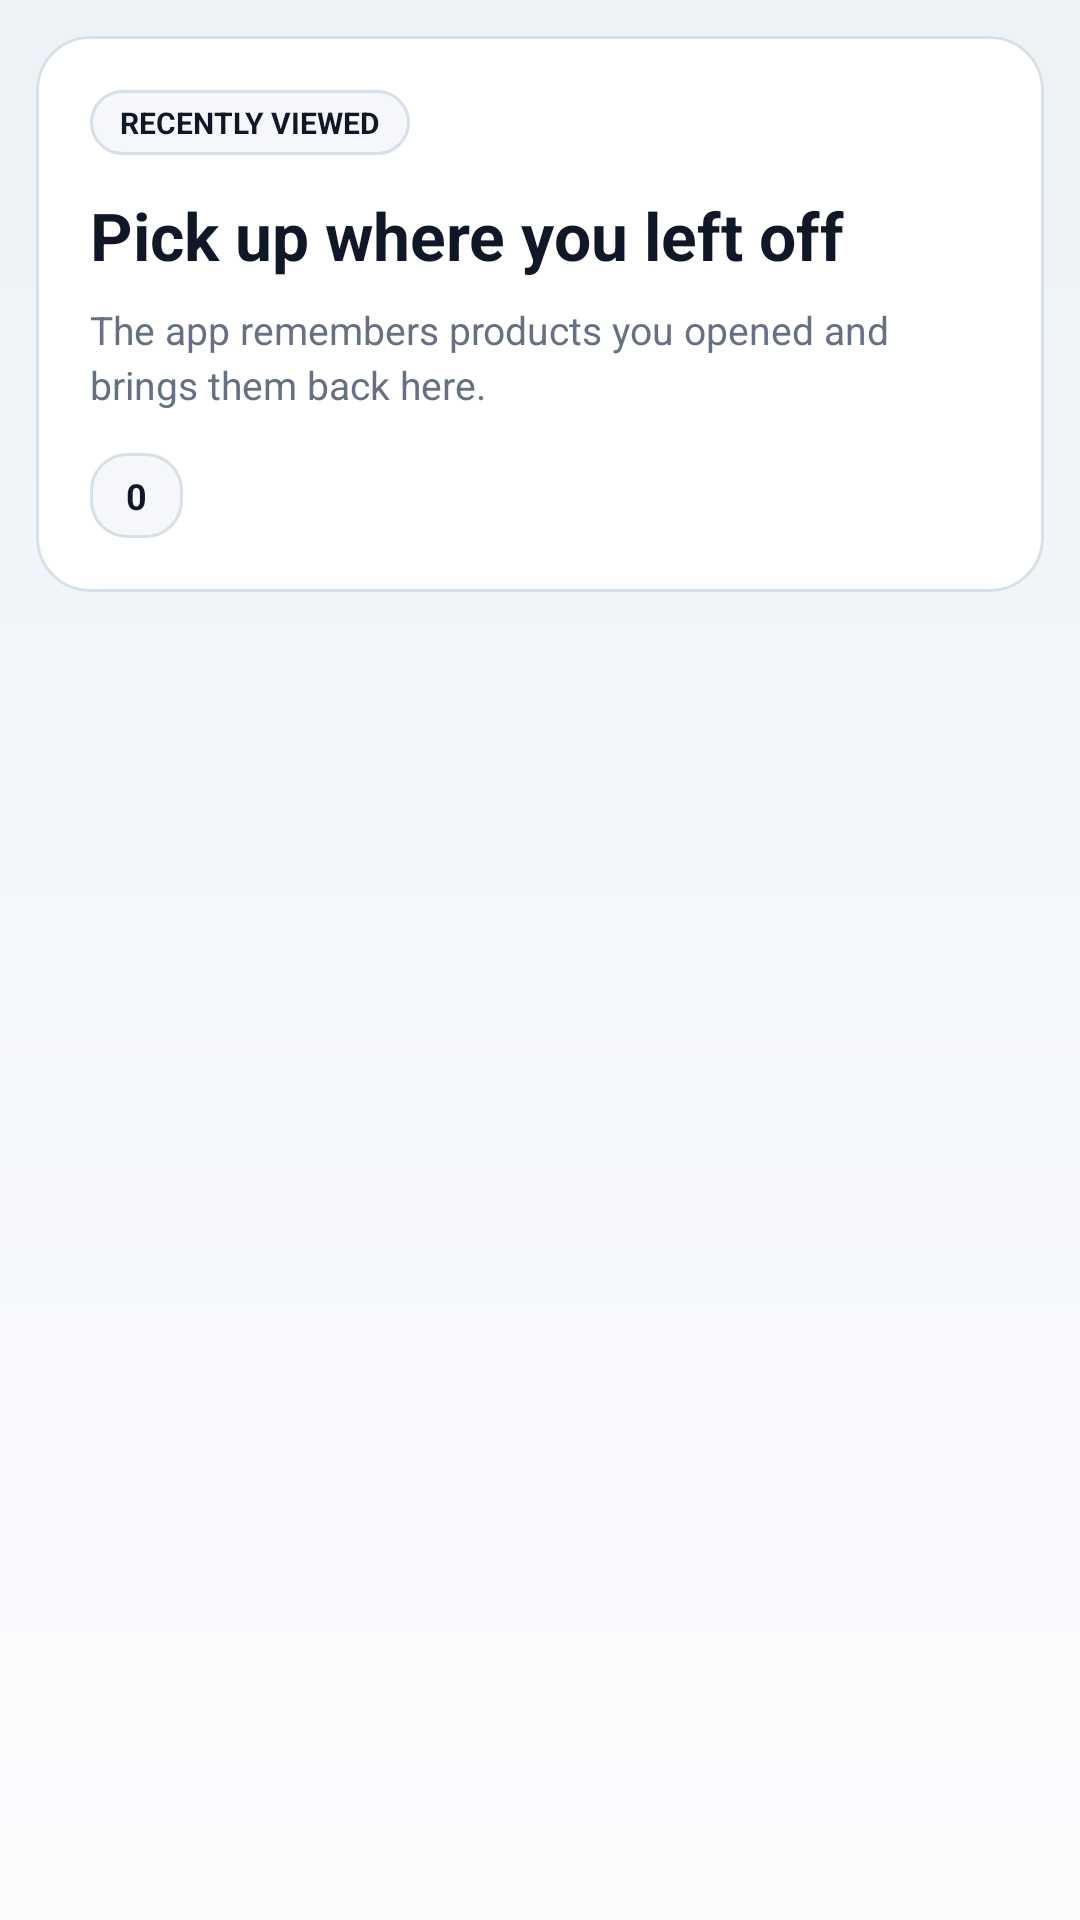

Android layout source for this screen:
<!-- AndroidManifest.xml: application theme AppTheme -->
<!-- res/layout/fragment_recently_viewed.xml -->
<?xml version="1.0" encoding="utf-8"?>
<androidx.core.widget.NestedScrollView xmlns:android="http://schemas.android.com/apk/res/android"
    xmlns:app="http://schemas.android.com/apk/res-auto"
    android:layout_width="match_parent"
    android:layout_height="match_parent"
    android:background="@android:color/transparent"
    android:fillViewport="true"
    android:overScrollMode="never">

    <LinearLayout
        android:layout_width="match_parent"
        android:layout_height="wrap_content"
        android:orientation="vertical"
        android:padding="12dp">

        <com.google.android.material.card.MaterialCardView
            android:layout_width="match_parent"
            android:layout_height="wrap_content"
            android:layout_marginBottom="12dp"
            app:cardBackgroundColor="@color/salt_surface"
            app:cardCornerRadius="18dp"
            app:cardElevation="0dp"
            app:strokeColor="@color/salt_outline"
            app:strokeWidth="1dp">

            <LinearLayout
                android:layout_width="match_parent"
                android:layout_height="wrap_content"
                android:orientation="vertical"
                android:padding="18dp">

                <TextView
                    android:layout_width="wrap_content"
                    android:layout_height="wrap_content"
                    android:background="@drawable/bg_quantity_pill"
                    android:paddingHorizontal="10dp"
                    android:paddingVertical="4dp"
                    android:text="Recently viewed"
                    android:textAllCaps="true"
                    android:textColor="@color/salt_ink"
                    android:textSize="10sp"
                    android:textStyle="bold" />

                <TextView
                    android:layout_width="match_parent"
                    android:layout_height="wrap_content"
                    android:layout_marginTop="12dp"
                    android:text="Pick up where you left off"
                    android:textColor="@color/salt_ink"
                    android:textSize="22sp"
                    android:textStyle="bold" />

                <TextView
                    android:layout_width="match_parent"
                    android:layout_height="wrap_content"
                    android:layout_marginTop="8dp"
                    android:lineSpacingExtra="3dp"
                    android:text="The app remembers products you opened and brings them back here."
                    android:textColor="@color/salt_muted"
                    android:textSize="13sp" />

                <TextView
                    android:id="@+id/recently_viewed_count"
                    android:layout_width="wrap_content"
                    android:layout_height="wrap_content"
                    android:layout_marginTop="14dp"
                    android:background="@drawable/bg_quantity_pill"
                    android:paddingHorizontal="12dp"
                    android:paddingVertical="6dp"
                    android:text="0"
                    android:textColor="@color/salt_ink"
                    android:textSize="12sp"
                    android:textStyle="bold" />
            </LinearLayout>
        </com.google.android.material.card.MaterialCardView>

        <androidx.recyclerview.widget.RecyclerView
            android:id="@+id/recently_viewed_list"
            android:layout_width="match_parent"
            android:layout_height="wrap_content"
            android:clipToPadding="false"
            android:overScrollMode="never"
            android:paddingBottom="8dp" />

    <TextView
        android:id="@+id/recently_viewed_empty"
        android:layout_width="match_parent"
        android:layout_height="wrap_content"
        android:layout_marginTop="8dp"
        android:background="@color/salt_surface_alt"
        android:padding="16dp"
        android:text="No recently viewed products yet. Open a product to see it here."
        android:textColor="@color/salt_muted"
        android:visibility="gone" />

    <com.google.android.material.button.MaterialButton
        android:id="@+id/recently_viewed_empty_action"
        android:layout_width="wrap_content"
        android:layout_height="wrap_content"
        android:layout_marginTop="10dp"
        android:text="Open shop"
        android:visibility="gone"
        app:backgroundTint="@color/salt_navy"
        app:cornerRadius="18dp"
        android:textColor="@color/salt_surface" />
</LinearLayout>
</androidx.core.widget.NestedScrollView>
<!-- resources referenced by this layout -->
<resources>
  <color name="salt_ink">#101828</color>
  <color name="salt_muted">#667085</color>
  <color name="salt_navy">#0F2740</color>
  <color name="salt_outline">#D7DFE8</color>
  <color name="salt_surface">#FFFFFF</color>
  <color name="salt_surface_alt">#F5F7FB</color>
  <!-- drawable bg_quantity_pill (drawable) -->
  <?xml version="1.0" encoding="utf-8"?>
  <shape xmlns:android="http://schemas.android.com/apk/res/android" android:shape="rectangle">
      <corners android:radius="12dp" />
      <solid android:color="@color/salt_surface_alt" />
      <stroke android:width="1dp" android:color="@color/salt_outline" />
  </shape>
  <style name="AppTheme" parent="Theme.Material3.DayNight.NoActionBar">
          <item name="colorPrimary">@color/salt_navy</item>
          <item name="colorOnPrimary">@color/salt_surface</item>
          <item name="colorPrimaryContainer">@color/salt_ink</item>
          <item name="colorOnPrimaryContainer">@color/salt_surface</item>
          <item name="colorSecondary">@color/salt_teal</item>
          <item name="colorOnSecondary">@color/salt_surface</item>
          <item name="colorSecondaryContainer">@color/salt_teal</item>
          <item name="colorOnSecondaryContainer">@color/salt_surface</item>
          <item name="colorTertiary">@color/salt_gold</item>
          <item name="colorOnTertiary">@color/salt_ink</item>
          <item name="colorSurface">@color/salt_surface</item>
          <item name="colorOnSurface">@color/salt_ink</item>
          <item name="colorSurfaceVariant">@color/salt_surface_alt</item>
          <item name="colorOnSurfaceVariant">@color/salt_muted</item>
          <item name="colorOutline">@color/salt_outline</item>
          <item name="android:windowBackground">@drawable/bg_shell_canvas</item>
          <item name="android:statusBarColor">@color/salt_surface_alt</item>
          <item name="android:navigationBarColor">@color/salt_surface_alt</item>
          <item name="android:windowLightStatusBar">true</item>
          <item name="android:windowLightNavigationBar">true</item>
      </style>
  <color name="salt_teal">#116B67</color>
  <color name="salt_gold">#D97706</color>
  <!-- drawable bg_shell_canvas (drawable) -->
  <?xml version="1.0" encoding="utf-8"?>
  <shape xmlns:android="http://schemas.android.com/apk/res/android" android:shape="rectangle">
      <gradient
          android:angle="90"
          android:startColor="#FBFCFE"
          android:centerColor="#F4F7FB"
          android:endColor="#EDF2F7" />
  </shape>
</resources>
